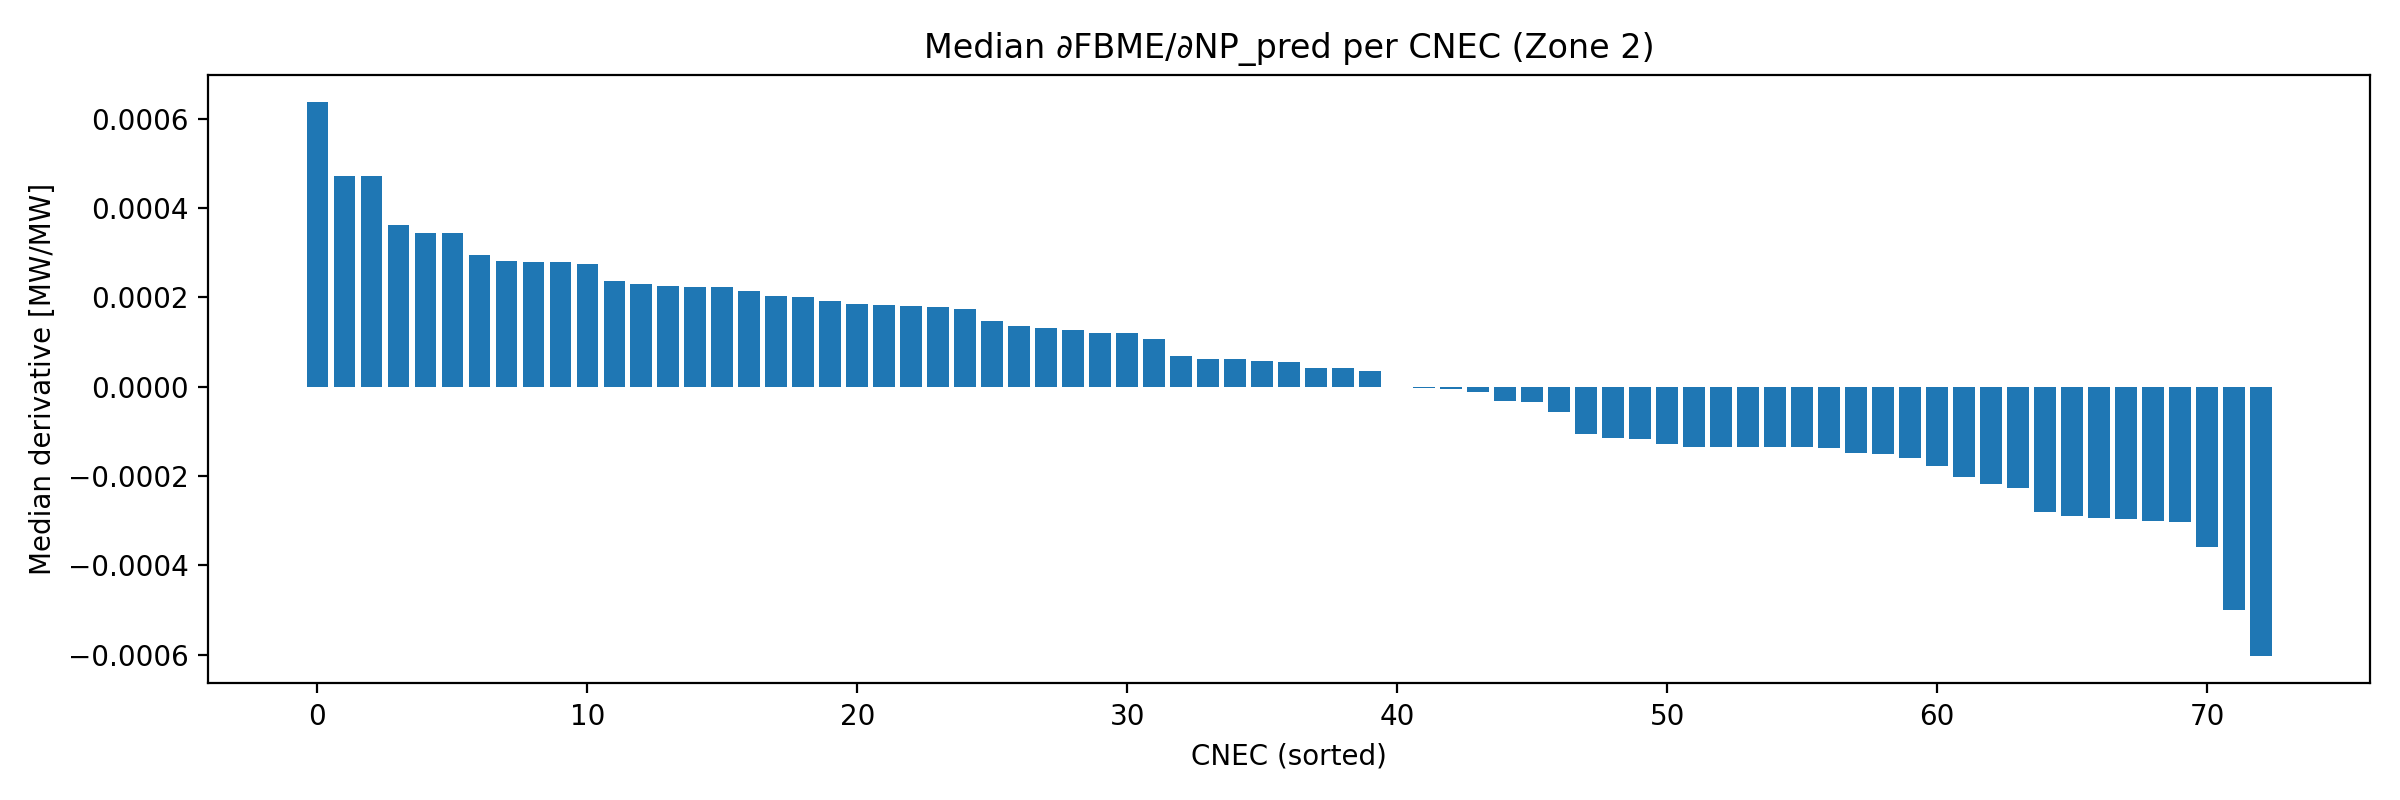

Values plotted in this chart, from the file beside it:
CNEC, median_dFBME_dNPpred
36, 0.0002003
37, 0.0002786
38, 0.000344
39, 0.0004722
41, 0.0002373
42, 0.0001481
54, 0.0001916
55, -0.0001148
60, -0.0004991
61, -0.000281
62, 5.723812459880825e-05
63, -0.0003023
65, 0.0002232
66, -0.0002954
67, 3.5607219196110596e-05
68, -0.0001514
69, 4.284177603207649e-05
109, -5.6472754978484404e-05
113, -0.0001368
114, 1.7594390026256612e-07
116, 6.176383254762893e-05
117, -3.324175104612738e-05
120, 0.0001274
121, 0.0002265
122, -0.0002178
123, -0.0002016
124, -0.0001359
125, 0.0001073
126, 0.0001209
127, -0.0001773
128, 4.164474038912826e-05
129, -0.0001167
130, 6.117766874976375e-05
131, 0.0002042
134, -0.0001345
136, 6.9476171107246e-05
137, -0.0001339
138, 0.000184
139, 0.0001815
141, 0.000231
145, 0.0001736
148, 0.0002802
150, -0.0001063
155, 0.0006372
158, -0.0001493
159, -3.287342631221785e-05
161, 0.0002145
162, -0.0006027
163, -0.0003592
187, -3.7843351726221487e-06
188, -0.0001342
189, -4.042800324564624e-06
207, 0.0002757
209, -0.0003002
227, 0.0002814
236, -1.2177209319723727e-05
239, -0.0001341
269, 0.0001351
275, 0.0001318
284, -0.0001291
... 13 more rows
